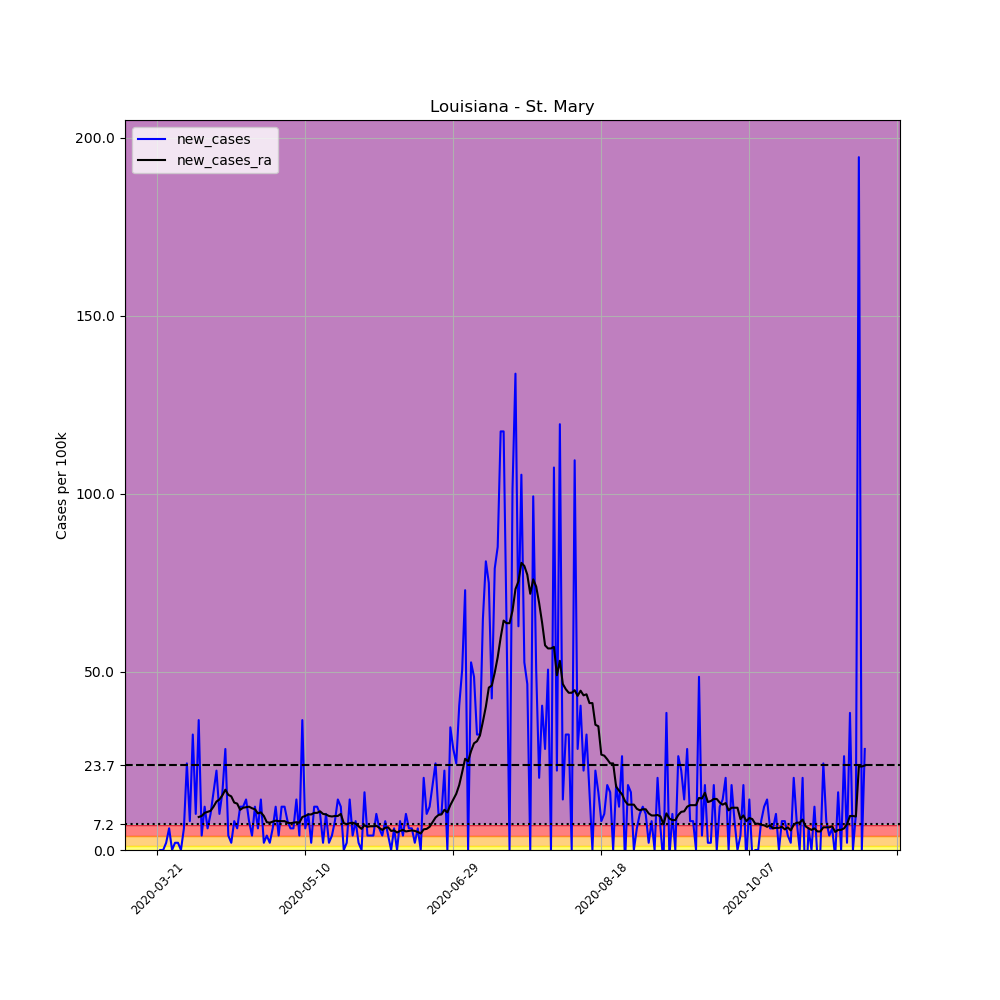

Source data for this figure (header and first rows):
, date, county, state, fips, cases, deaths, COUNTY, STNAME, CTYNAME, POPESTIMATE2019, per_100k, new_cases, new_cases_ra
230860, 2020-03-21, St. Mary, Louisiana, 22101, 1, 0, 101, Louisiana, St. Mary, 49348, 2.026, , 
230861, 2020-03-22, St. Mary, Louisiana, 22101, 1, 0, 101, Louisiana, St. Mary, 49348, 2.026, 0.0, 
230862, 2020-03-23, St. Mary, Louisiana, 22101, 1, 0, 101, Louisiana, St. Mary, 49348, 2.026, 0.0, 
230863, 2020-03-24, St. Mary, Louisiana, 22101, 2, 0, 101, Louisiana, St. Mary, 49348, 4.053, 2.026, 
230864, 2020-03-25, St. Mary, Louisiana, 22101, 5, 0, 101, Louisiana, St. Mary, 49348, 10.13, 6.079, 
230865, 2020-03-26, St. Mary, Louisiana, 22101, 5, 0, 101, Louisiana, St. Mary, 49348, 10.13, 0.0, 
230866, 2020-03-27, St. Mary, Louisiana, 22101, 6, 0, 101, Louisiana, St. Mary, 49348, 12.16, 2.026, 
230867, 2020-03-28, St. Mary, Louisiana, 22101, 7, 0, 101, Louisiana, St. Mary, 49348, 14.18, 2.026, 
230868, 2020-03-29, St. Mary, Louisiana, 22101, 7, 0, 101, Louisiana, St. Mary, 49348, 14.18, 0.0, 
230869, 2020-03-30, St. Mary, Louisiana, 22101, 10, 0, 101, Louisiana, St. Mary, 49348, 20.26, 6.079, 
230870, 2020-03-31, St. Mary, Louisiana, 22101, 22, 0, 101, Louisiana, St. Mary, 49348, 44.58, 24.32, 
230871, 2020-04-01, St. Mary, Louisiana, 22101, 26, 0, 101, Louisiana, St. Mary, 49348, 52.69, 8.106, 
230872, 2020-04-02, St. Mary, Louisiana, 22101, 42, 0, 101, Louisiana, St. Mary, 49348, 85.11, 32.42, 
230873, 2020-04-03, St. Mary, Louisiana, 22101, 47, 0, 101, Louisiana, St. Mary, 49348, 95.24, 10.13, 
230874, 2020-04-04, St. Mary, Louisiana, 22101, 65, 0, 101, Louisiana, St. Mary, 49348, 131.7, 36.48, 9.264
230875, 2020-04-05, St. Mary, Louisiana, 22101, 67, 0, 101, Louisiana, St. Mary, 49348, 135.8, 4.053, 9.553
230876, 2020-04-06, St. Mary, Louisiana, 22101, 73, 0, 101, Louisiana, St. Mary, 49348, 147.9, 12.16, 10.42
230877, 2020-04-07, St. Mary, Louisiana, 22101, 76, 0, 101, Louisiana, St. Mary, 49348, 154, 6.079, 10.71
230878, 2020-04-08, St. Mary, Louisiana, 22101, 81, 0, 101, Louisiana, St. Mary, 49348, 164.1, 10.13, 11
230879, 2020-04-09, St. Mary, Louisiana, 22101, 89, 1, 101, Louisiana, St. Mary, 49348, 180.4, 16.21, 12.16
230880, 2020-04-10, St. Mary, Louisiana, 22101, 100, 1, 101, Louisiana, St. Mary, 49348, 202.6, 22.29, 13.61
230881, 2020-04-11, St. Mary, Louisiana, 22101, 105, 2, 101, Louisiana, St. Mary, 49348, 212.8, 10.13, 14.18
230882, 2020-04-12, St. Mary, Louisiana, 22101, 113, 2, 101, Louisiana, St. Mary, 49348, 229, 16.21, 15.34
230883, 2020-04-13, St. Mary, Louisiana, 22101, 127, 2, 101, Louisiana, St. Mary, 49348, 257.4, 28.37, 16.94
230884, 2020-04-14, St. Mary, Louisiana, 22101, 129, 2, 101, Louisiana, St. Mary, 49348, 261.4, 4.053, 15.49
230885, 2020-04-15, St. Mary, Louisiana, 22101, 130, 4, 101, Louisiana, St. Mary, 49348, 263.4, 2.026, 15.05
230886, 2020-04-16, St. Mary, Louisiana, 22101, 134, 8, 101, Louisiana, St. Mary, 49348, 271.5, 8.106, 13.32
230887, 2020-04-17, St. Mary, Louisiana, 22101, 137, 9, 101, Louisiana, St. Mary, 49348, 277.6, 6.079, 13.03
230888, 2020-04-18, St. Mary, Louisiana, 22101, 143, 11, 101, Louisiana, St. Mary, 49348, 289.8, 12.16, 11.29
230889, 2020-04-19, St. Mary, Louisiana, 22101, 149, 11, 101, Louisiana, St. Mary, 49348, 301.9, 12.16, 11.87
230890, 2020-04-20, St. Mary, Louisiana, 22101, 156, 12, 101, Louisiana, St. Mary, 49348, 316.1, 14.18, 12.01
230891, 2020-04-21, St. Mary, Louisiana, 22101, 160, 16, 101, Louisiana, St. Mary, 49348, 324.2, 8.106, 12.16
230892, 2020-04-22, St. Mary, Louisiana, 22101, 162, 17, 101, Louisiana, St. Mary, 49348, 328.3, 4.053, 11.72
230893, 2020-04-23, St. Mary, Louisiana, 22101, 168, 18, 101, Louisiana, St. Mary, 49348, 340.4, 12.16, 11.43
230894, 2020-04-24, St. Mary, Louisiana, 22101, 171, 18, 101, Louisiana, St. Mary, 49348, 346.5, 6.079, 10.28
230895, 2020-04-25, St. Mary, Louisiana, 22101, 178, 20, 101, Louisiana, St. Mary, 49348, 360.7, 14.18, 10.57
230896, 2020-04-26, St. Mary, Louisiana, 22101, 179, 20, 101, Louisiana, St. Mary, 49348, 362.7, 2.026, 9.553
230897, 2020-04-27, St. Mary, Louisiana, 22101, 181, 20, 101, Louisiana, St. Mary, 49348, 366.8, 4.053, 7.816
230898, 2020-04-28, St. Mary, Louisiana, 22101, 182, 20, 101, Louisiana, St. Mary, 49348, 368.8, 2.026, 7.671
230899, 2020-04-29, St. Mary, Louisiana, 22101, 185, 20, 101, Louisiana, St. Mary, 49348, 374.9, 6.079, 7.961
230900, 2020-04-30, St. Mary, Louisiana, 22101, 191, 20, 101, Louisiana, St. Mary, 49348, 387, 12.16, 8.25
230901, 2020-05-01, St. Mary, Louisiana, 22101, 193, 23, 101, Louisiana, St. Mary, 49348, 391.1, 4.053, 8.106
230902, 2020-05-02, St. Mary, Louisiana, 22101, 199, 23, 101, Louisiana, St. Mary, 49348, 403.3, 12.16, 8.106
230903, 2020-05-03, St. Mary, Louisiana, 22101, 205, 23, 101, Louisiana, St. Mary, 49348, 415.4, 12.16, 8.106
230904, 2020-05-04, St. Mary, Louisiana, 22101, 209, 23, 101, Louisiana, St. Mary, 49348, 423.5, 8.106, 7.671
230905, 2020-05-05, St. Mary, Louisiana, 22101, 212, 23, 101, Louisiana, St. Mary, 49348, 429.6, 6.079, 7.527
230906, 2020-05-06, St. Mary, Louisiana, 22101, 215, 24, 101, Louisiana, St. Mary, 49348, 435.7, 6.079, 7.671
230907, 2020-05-07, St. Mary, Louisiana, 22101, 222, 24, 101, Louisiana, St. Mary, 49348, 449.9, 14.18, 7.816
230908, 2020-05-08, St. Mary, Louisiana, 22101, 224, 25, 101, Louisiana, St. Mary, 49348, 453.9, 4.053, 7.671
230909, 2020-05-09, St. Mary, Louisiana, 22101, 242, 26, 101, Louisiana, St. Mary, 49348, 490.4, 36.48, 9.264
230910, 2020-05-10, St. Mary, Louisiana, 22101, 245, 26, 101, Louisiana, St. Mary, 49348, 496.5, 6.079, 9.553
230911, 2020-05-11, St. Mary, Louisiana, 22101, 250, 26, 101, Louisiana, St. Mary, 49348, 506.6, 10.13, 9.987
230912, 2020-05-12, St. Mary, Louisiana, 22101, 251, 26, 101, Louisiana, St. Mary, 49348, 508.6, 2.026, 9.987
230913, 2020-05-13, St. Mary, Louisiana, 22101, 257, 26, 101, Louisiana, St. Mary, 49348, 520.8, 12.16, 10.42
230914, 2020-05-14, St. Mary, Louisiana, 22101, 263, 27, 101, Louisiana, St. Mary, 49348, 532.9, 12.16, 10.42
230915, 2020-05-15, St. Mary, Louisiana, 22101, 268, 28, 101, Louisiana, St. Mary, 49348, 543.1, 10.13, 10.86
230916, 2020-05-16, St. Mary, Louisiana, 22101, 269, 29, 101, Louisiana, St. Mary, 49348, 545.1, 2.026, 10.13
230917, 2020-05-17, St. Mary, Louisiana, 22101, 274, 29, 101, Louisiana, St. Mary, 49348, 555.2, 10.13, 9.987
230918, 2020-05-18, St. Mary, Louisiana, 22101, 275, 29, 101, Louisiana, St. Mary, 49348, 557.3, 2.026, 9.553
230919, 2020-05-19, St. Mary, Louisiana, 22101, 277, 29, 101, Louisiana, St. Mary, 49348, 561.3, 4.053, 9.408
... 180 more rows
